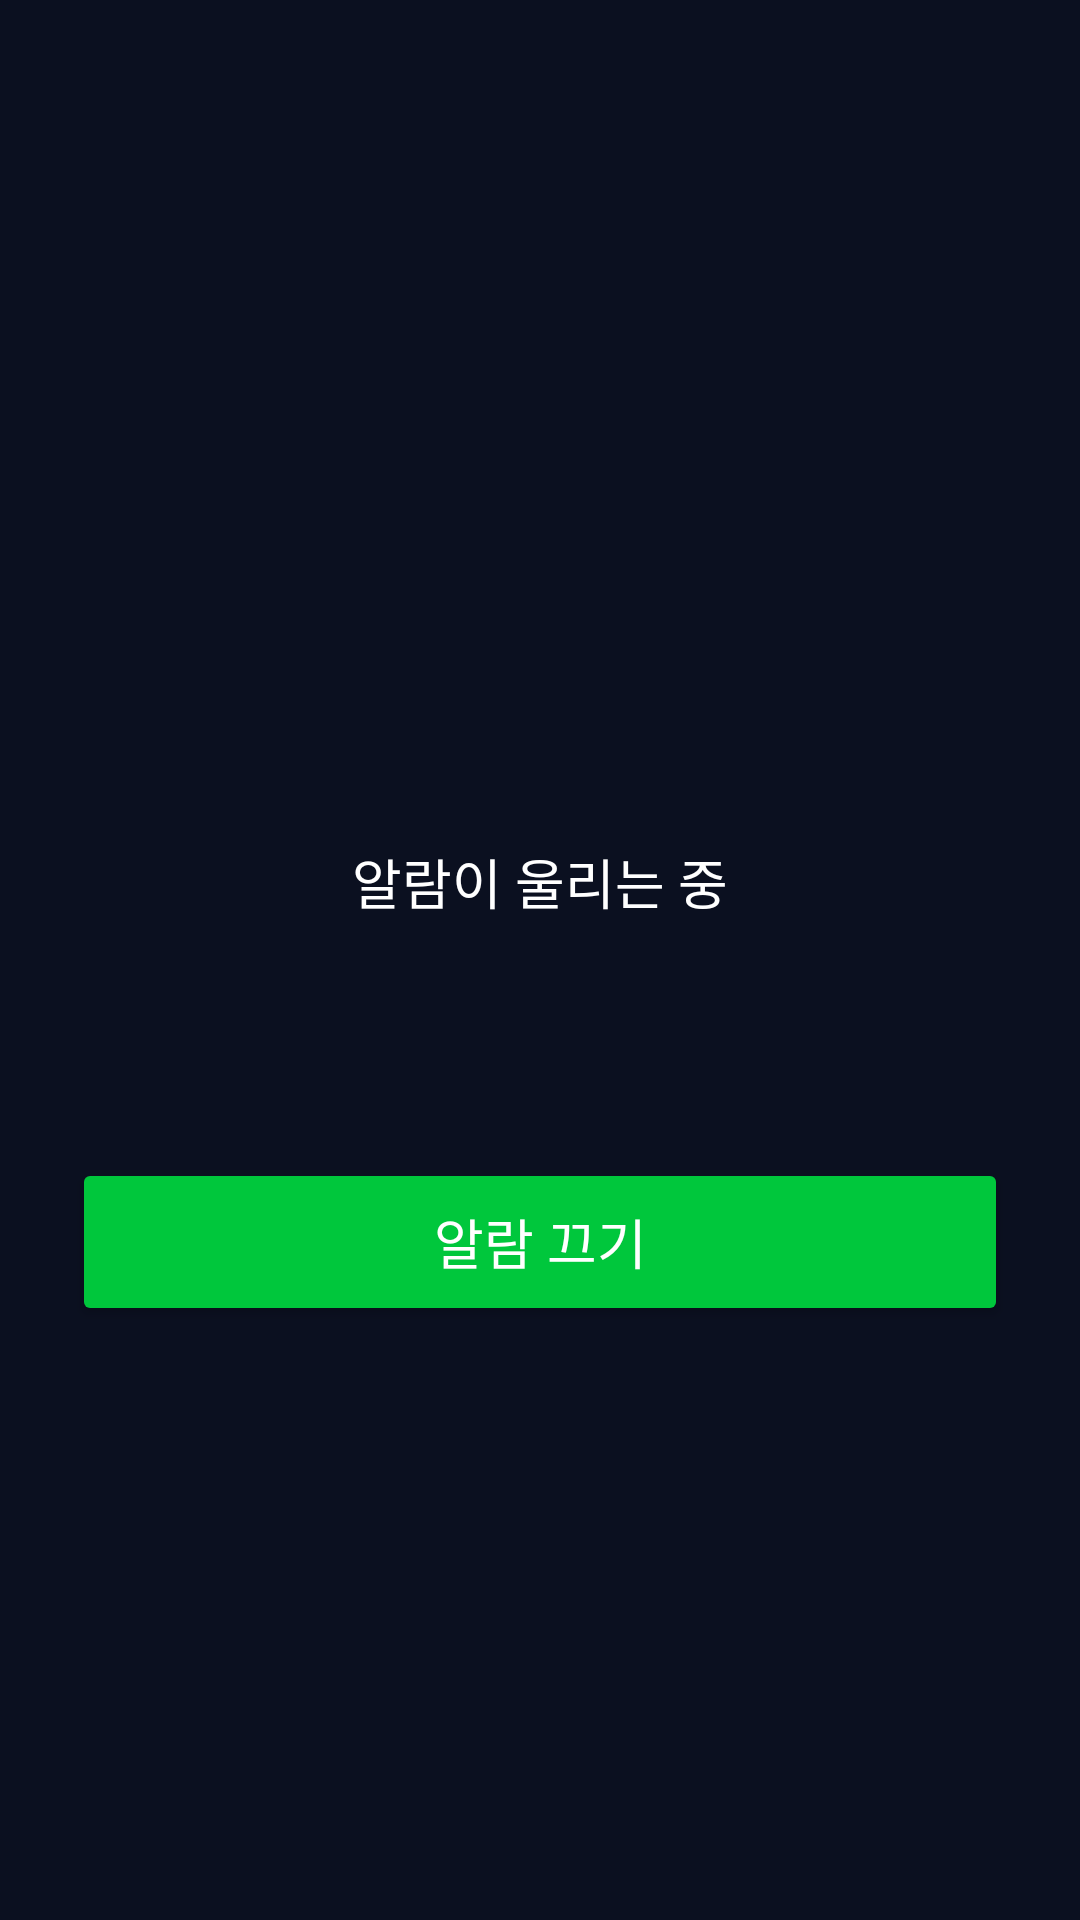

Write the Android layout XML for this screen, with the resource values it uses.
<!-- AndroidManifest.xml: activity theme Theme.AlarmBot.Ring -->
<!-- res/layout/activity_alarm_ring.xml -->
<?xml version="1.0" encoding="utf-8"?>
<LinearLayout xmlns:android="http://schemas.android.com/apk/res/android"
    android:layout_width="match_parent"
    android:layout_height="match_parent"
    android:background="@color/ring_bg"
    android:gravity="center"
    android:orientation="vertical"
    android:padding="24dp">

    <TextView
        android:id="@+id/ring_time"
        android:layout_width="wrap_content"
        android:layout_height="wrap_content"
        android:textColor="@color/ring_text"
        android:textSize="56sp"
        android:textStyle="bold" />

    <TextView
        android:id="@+id/ring_label"
        android:layout_width="wrap_content"
        android:layout_height="wrap_content"
        android:layout_marginTop="8dp"
        android:text="@string/alarm_ringing"
        android:textColor="@color/ring_text"
        android:textSize="18sp" />

    <TextView
        android:id="@+id/ring_status"
        android:layout_width="wrap_content"
        android:layout_height="wrap_content"
        android:layout_marginTop="12dp"
        android:textColor="#AAB0C0"
        android:textSize="14sp" />

    <Button
        android:id="@+id/btn_dismiss"
        android:layout_width="match_parent"
        android:layout_height="56dp"
        android:layout_marginTop="48dp"
        android:backgroundTint="@color/green"
        android:text="@string/dismiss_alarm"
        android:textAllCaps="false"
        android:textColor="@android:color/white"
        android:textSize="18sp" />
</LinearLayout>
<!-- resources referenced by this layout -->
<resources>
  <color name="green">#00C73C</color>
  <color name="ring_bg">#0B1020</color>
  <color name="ring_text">#FFFFFF</color>
  <string name="alarm_ringing">알람이 울리는 중</string>
  <string name="dismiss_alarm">알람 끄기</string>
  <style name="Theme.AlarmBot.Ring" parent="Theme.AppCompat.NoActionBar">
          <item name="android:windowFullscreen">true</item>
          <item name="android:windowBackground">@color/ring_bg</item>
          <item name="android:statusBarColor">@color/ring_bg</item>
          <item name="android:navigationBarColor">@color/ring_bg</item>
          <item name="android:windowLightStatusBar">false</item>
      </style>
</resources>
